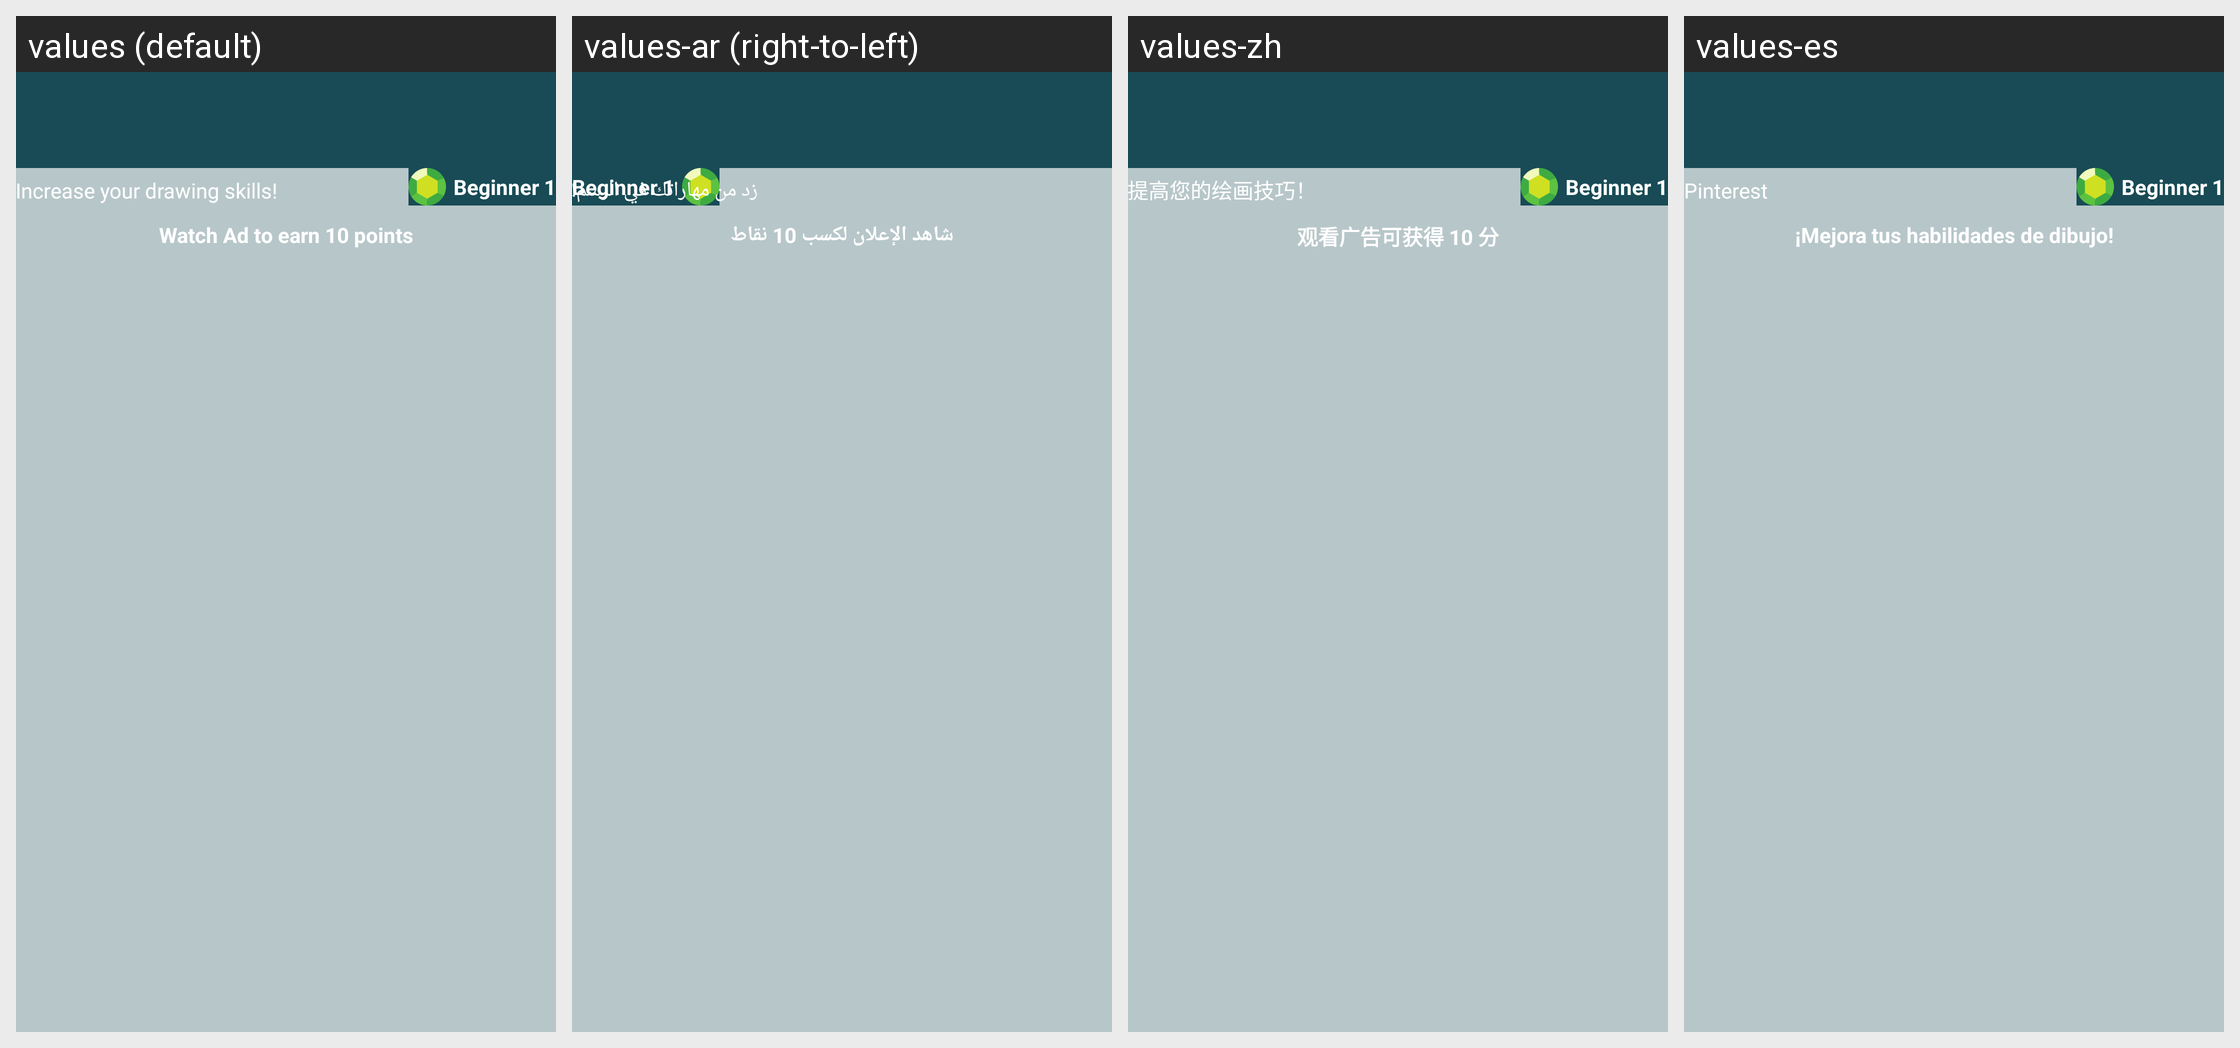

Translations of the strings shown on this Android screen, per locale in the grid:
Android screen res/layout/activity_progress.xml rendered under 4 locales, left to right: values (default), values-ar (right-to-left), values-zh, values-es. Device: Nexus 5 (rendered at 1080×1920; each locale shown at half size, 540×960, under a caption strip naming it); theme AppTheme.NoActionBar.
Other locales in the repository, not shown: values-bn, values-fr, values-hi, values-pt, values-tl, values-ur.
Strings drawn on this screen, with the default value and each locale's value (text and hints the layout hard-codes, and strings that could not be matched under every locale, appear in the picture but are not listed):

increase_your_drawing_skills
  values: Increase your drawing skills!
  values-ar: زد من مهاراتك في الرسم!
  values-zh: 提高您的绘画技巧！
  values-es: Pinterest

watch_ad_to_earn_10_points
  values: Watch Ad to earn 10 points
  values-ar: شاهد الإعلان لكسب 10 نقاط
  values-zh: 观看广告可获得 10 分
  values-es: ¡Mejora tus habilidades de dibujo!
